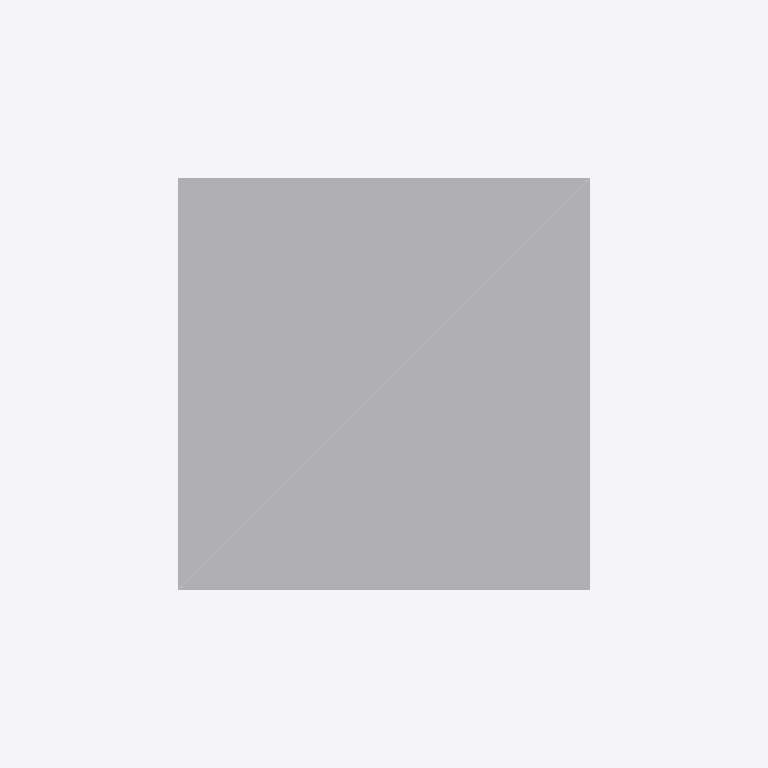
Plan cut of the same IFC building model at storey '+0.00' (level 0.00 m, cut at 1.40 m), seen from above with north up, elements coloured by IFC class (only those large enough to see are counted): 1 other element (light grey). Cut surfaces are drawn darker.
Extent 24.8 m × 27.3 m × 78.0 m (x, y, z). Storeys (3): +0.00 at 0.00 m; +61.50 at 61.50 m; +75.00 at 75.00 m. Elements (4): 4 IfcBuildingElementProxy.

HEADER;
FILE_DESCRIPTION(('ViewDefinition [CoordinationView_V2.0]'),'2;1');
FILE_NAME('0001','2023-04-14T12:52:38',(''),(''),'The EXPRESS Data Manager Version 5.02.0100.07 : ','20190108_1515(x64) - Exporter 19.2.1.1 - IU alte','');
FILE_SCHEMA(('IFC2X3'));
ENDSEC;
DATA;
#104=IFCPROJECT('2ExXy6ktPEpRvybkA_zF6B',#41,'0001',$,$,'Nombre de proyecto','Estado de proyecto',(#96),#91);
#470=IFCSITE('2ExXy6ktPEpRvybkA_zF69',#41,'Teleferico_PCC',$,'',#469,$,$,.ELEMENT.,(40,25,13,9643),(-3,-42,-20,-772056),0.0,$,$);
#114=IFCBUILDING('2ExXy6ktPEpRvybkA_zF6A',#41,'',$,$,#32,$,'',.ELEMENT.,$,$,#110);
#123=IFCBUILDINGSTOREY('2ExXy6ktPEpRvybk912mtU',#41,'+0.00',$,$,#121,$,'+0.00',.ELEMENT.,0.0);
#135=IFCBUILDINGSTOREY('2ExXy6ktPEpRvybk912mZq',#41,'+61.50',$,$,#134,$,'+61.50',.ELEMENT.,61.5);
#141=IFCBUILDINGSTOREY('2ExXy6ktPEpRvybk9124hE',#41,'+75.00',$,$,#140,$,'+75.00',.ELEMENT.,75.0);
#458=IFCBUILDINGELEMENTPROXY('1Vi2NSCOvBoxwjfHZ1Uard',#41,'Masa 7:Masa 7:255006',$,'Masa 7',#456,#453,'255006',$);
ENDSEC;
